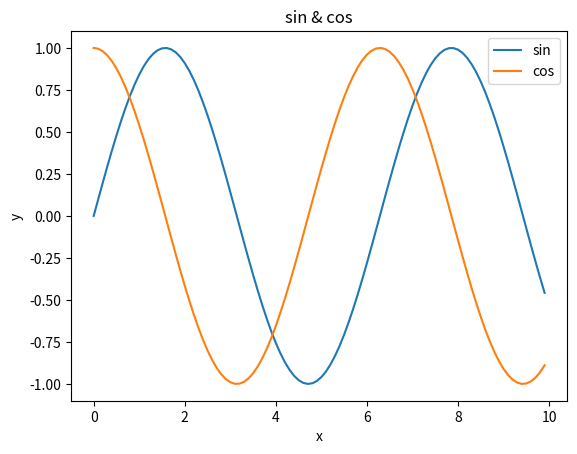

Python code for this plot: (Note: this script raises an exception after producing the figure.)
# matplotlib
import matplotlib.pyplot as plt
import numpy as np
from matplotlib.image import imread

# x在 0-10 取值范围内的图形
# x = np.arange(0, 10, 0.1)
# # 自变量
# y = np.tan(x)
#
# plt.plot(x, y)
# plt.show()

# 绘制图形
x = np.arange(0, 10, 0.1)
y1 = np.sin(x)
y2 = np.cos(x)
# x y1 曲线标签
plt.plot(x, y1, label='sin')
plt.plot(x, y2, label='cos')
plt.xlabel('x') # x轴标签
plt.ylabel('y')
plt.title('sin & cos')
# 右上角
plt.legend()
plt.show()

# 显示图像
img = imread('E:\\note\picture\\3.jpeg')
plt.imshow(img)
plt.show()
